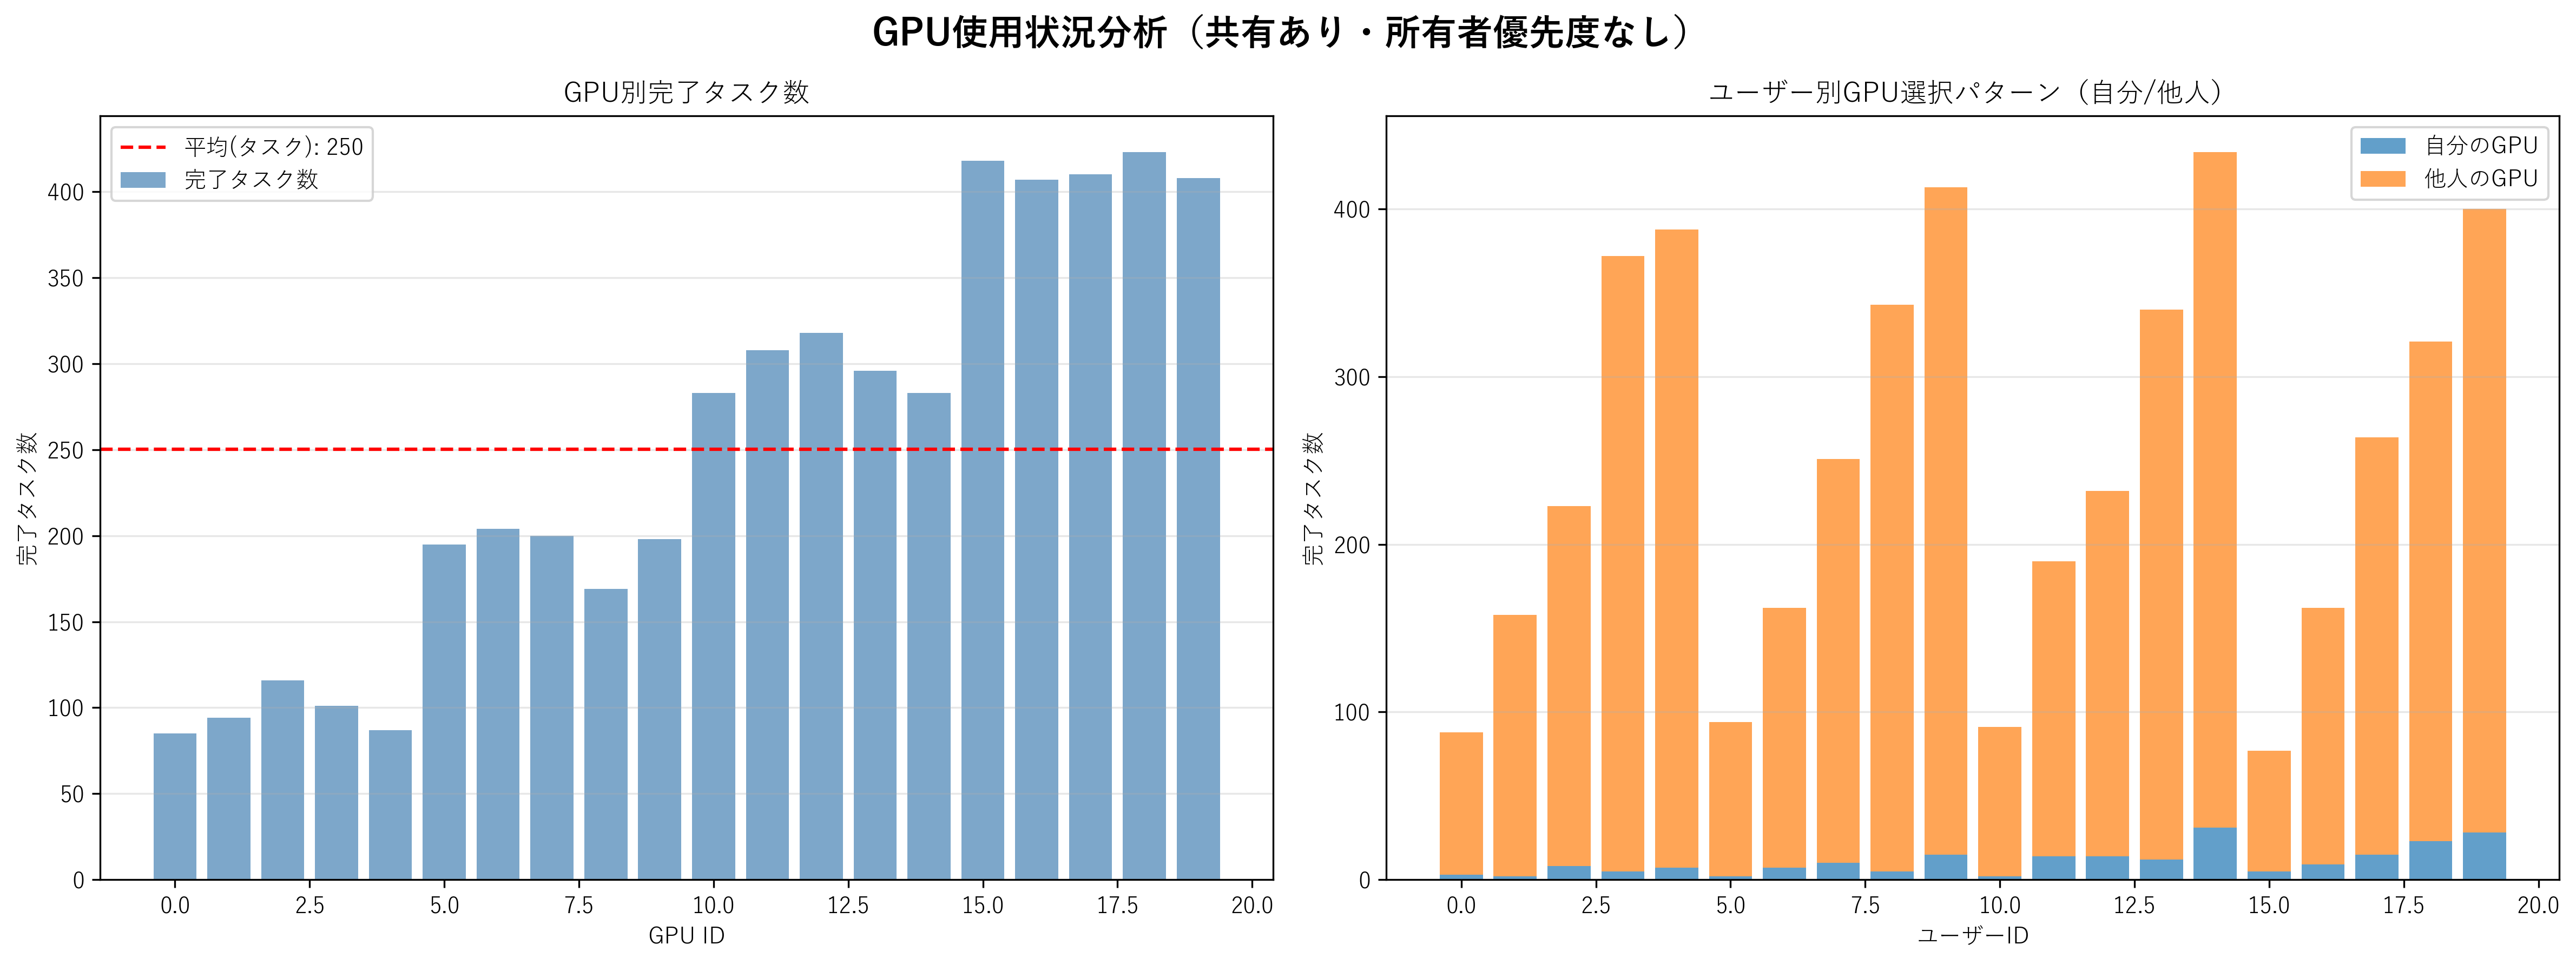

Source code (Python):
"""
GPU使用状況分析スクリプト（共有ありシミュレーション版）
所有者優先度がない場合のGPU使用パターンを分析
"""

import numpy as np
import pandas as pd
import matplotlib.pyplot as plt
from config import (
    NUM_USERS,
    SIMULATION_TIME,
    RANDOM_SEED,
    GPU_TIER_ASSIGNMENT,
    GPU_PERFORMANCE_LEVELS,
)
from task_patterns import load_patterns, save_patterns
from simulation_with_sharing import SimulatorWithSharing
import os

np.random.seed(RANDOM_SEED)

# タスクパターンを生成（存在しない場合）または読み込み
if not os.path.exists("task_patterns.json"):
    print("タスクパターンを生成中...")
    save_patterns()

patterns = load_patterns()

# シミュレーション実行
print("=" * 120)
print("【GPU使用状況分析（共有あり・所有者優先度なし）】")
print("=" * 120)

sim = SimulatorWithSharing(task_patterns=patterns)
tasks = sim.run()

print(f"\nシミュレーション完了：発生タスク {len(tasks)} 件\n")

# =====================================================
# 分析1: GPU別処理タスク数
# =====================================================
print("=" * 120)
print("【GPU別処理タスク統計】")
print("=" * 120)

gpu_stats = []
for gpu_id in range(NUM_USERS):
    # GPU所有者情報
    owner_id = sim.gpu_owner[gpu_id]
    tier = None
    for tier_name, user_list in GPU_TIER_ASSIGNMENT.items():
        if gpu_id in user_list:
            tier = tier_name
            break
    processing_rate = GPU_PERFORMANCE_LEVELS[tier]
    
    # このGPUで処理されたタスク
    gpu_tasks = [t for t in tasks if t.assigned_gpu is not None and t.assigned_gpu.gpu_id == gpu_id]
    completed_tasks = [t for t in gpu_tasks if t.completion_time is not None]
    
    # 処理ユーザー別集計
    user_counts = {}
    for task in completed_tasks:
        user_id = task.user_id
        user_counts[user_id] = user_counts.get(user_id, 0) + 1
    
    # 待ち時間統計
    waiting_times = [t.get_waiting_time() for t in completed_tasks if t.get_waiting_time() is not None]
    avg_waiting_time = np.mean(waiting_times) if waiting_times else 0
    
    gpu_stats.append({
        "gpu_id": gpu_id,
        "owner_id": owner_id,
        "tier": tier,
        "processing_rate": processing_rate,
        "assigned_tasks": len(gpu_tasks),
        "completed_tasks": len(completed_tasks),
        "unique_users": len(user_counts),
        "avg_waiting_time": avg_waiting_time,
        "user_counts": user_counts,
    })

# DataFrameで表示
df_gpu = pd.DataFrame(gpu_stats)
df_display = df_gpu[["gpu_id", "owner_id", "tier", "processing_rate", "assigned_tasks", "completed_tasks", "unique_users", "avg_waiting_time"]].copy()
df_display.columns = ["GPUID", "所有者", "ティア", "処理レート", "割り当て", "完了", "利用ユーザー数", "平均待ち時間"]

print(df_display.to_string(index=False))
print()

# =====================================================================
# 分析2: GPU別ユーザー割り当てマトリックス
# =====================================================================
print("=" * 120)
print("【GPU別ユーザー割り当てマトリックス（完了タスク数）】")
print("=" * 120)

# マトリックス作成
matrix_data = []
for gpu_id in range(NUM_USERS):
    row = {"GPU": f"GPU{gpu_id}"}
    gpu_obj = [g for g in sim.shared_gpus if g.gpu_id == gpu_id][0]
    owner_id = sim.gpu_owner[gpu_id]
    
    for user_id in range(NUM_USERS):
        gpu_tasks = [t for t in tasks if t.assigned_gpu is not None and t.assigned_gpu.gpu_id == gpu_id]
        user_tasks = [t for t in gpu_tasks if t.user_id == user_id and t.completion_time is not None]
        count = len(user_tasks)
        
        # 所有者のタスクはマークを付ける
        if user_id == owner_id and count > 0:
            row[f"User{user_id}"] = f"{count}*"
        else:
            row[f"User{user_id}"] = str(count) if count > 0 else "-"
    
    matrix_data.append(row)

df_matrix = pd.DataFrame(matrix_data)
print(df_matrix.to_string(index=False))
print("\n（*は所有者のタスク）")
print()

# =====================================================================
# 分析3: ユーザーから見たGPU使用パターン
# =====================================================================
print("=" * 120)
print("【ユーザー別GPU使用パターン（完了タスク数）】")
print("=" * 120)

user_gpu_pattern = []
for user_id in range(NUM_USERS):
    row = {"User": f"User{user_id}"}
    user_tasks = [t for t in tasks if t.user_id == user_id and t.completion_time is not None]
    
    for gpu_id in range(NUM_USERS):
        gpu_tasks = [t for t in user_tasks if t.assigned_gpu.gpu_id == gpu_id]
        count = len(gpu_tasks)
        if count > 0:
            row[f"GPU{gpu_id}"] = str(count)
        else:
            row[f"GPU{gpu_id}"] = "-"
    
    user_gpu_pattern.append(row)

df_user_gpu = pd.DataFrame(user_gpu_pattern)
print(df_user_gpu.to_string(index=False))
print()

# =====================================================================
# 分析4: GPU利用率（どのGPUがどれだけ使われたか）
# =====================================================================
print("=" * 120)
print("【GPU利用率統計】")
print("=" * 120)

utilization_stats = []
total_completed = len([t for t in tasks if t.completion_time is not None])

for gpu_id in range(NUM_USERS):
    owner_id = sim.gpu_owner[gpu_id]
    gpu_tasks = [t for t in tasks if t.assigned_gpu is not None and t.assigned_gpu.gpu_id == gpu_id]
    completed_tasks = [t for t in gpu_tasks if t.completion_time is not None]
    
    count = len(completed_tasks)
    rate = count / total_completed * 100 if total_completed > 0 else 0
    
    # 所有者と他人のタスク数
    owner_tasks = [t for t in completed_tasks if t.user_id == owner_id]
    other_tasks = [t for t in completed_tasks if t.user_id != owner_id]
    
    utilization_stats.append({
        "gpu_id": gpu_id,
        "owner_id": owner_id,
        "completed": count,
        "rate": rate,
        "owner_tasks": len(owner_tasks),
        "other_tasks": len(other_tasks),
    })

df_util = pd.DataFrame(utilization_stats)
df_util["rate_str"] = df_util["rate"].apply(lambda x: f"{x:.1f}%")
df_util_display = df_util[["gpu_id", "owner_id", "completed", "rate_str", "owner_tasks", "other_tasks"]].copy()
df_util_display.columns = ["GPUID", "所有者", "完了タスク数", "全体比率", "所有者タスク", "他人タスク"]

print(df_util_display.to_string(index=False))
print(f"\n平均: {df_util['rate'].mean():.1f}% （均等配分なら {100/NUM_USERS:.1f}%）")
print()

# =====================================================================
# グラフ1: GPU別完了タスク数
# =====================================================================
fig, axes = plt.subplots(1, 2, figsize=(16, 6))
fig.suptitle("GPU使用状況分析（共有あり・所有者優先度なし）", fontsize=16, fontweight='bold')

# 左: GPU別完了タスク数（棒）＋ 利用率（折れ線・右軸）
ax1 = axes[0]
colors = ['steelblue' if sim.gpu_owner[i] == i else 'lightblue' for i in range(NUM_USERS)]
ax1.bar(df_util['gpu_id'], df_util['completed'], color=colors, alpha=0.7, label='完了タスク数')
ax1.axhline(y=df_util['completed'].mean(), color='red', linestyle='--', label=f'平均(タスク): {df_util["completed"].mean():.0f}')
ax1.set_xlabel('GPU ID')
ax1.set_ylabel('完了タスク数')
ax1.set_title('GPU別完了タスク数')
ax1.grid(axis='y', alpha=0.3)
ax1.legend(loc='upper left')

# 右: ユーザー別GPU選択パターン（自分/他人 スタックバー）
ax2 = axes[1]
user_gpu_dist = []
for user_id in range(NUM_USERS):
    user_tasks = [t for t in tasks if t.user_id == user_id and t.completion_time is not None]
    own_gpu_count = len([t for t in user_tasks if t.assigned_gpu.gpu_id == user_id])
    other_gpu_count = len(user_tasks) - own_gpu_count
    user_gpu_dist.append({'own': own_gpu_count, 'other': other_gpu_count})

own_counts = [d['own'] for d in user_gpu_dist]
other_counts = [d['other'] for d in user_gpu_dist]

ax2.bar(range(NUM_USERS), own_counts, label='自分のGPU', alpha=0.7)
ax2.bar(range(NUM_USERS), other_counts, bottom=own_counts, label='他人のGPU', alpha=0.7)
ax2.set_xlabel('ユーザーID')
ax2.set_ylabel('完了タスク数')
ax2.set_title('ユーザー別GPU選択パターン（自分/他人）')
ax2.legend()
ax2.grid(axis='y', alpha=0.3)

plt.tight_layout()
plt.savefig('./gpu_usage_analysis_with_sharing.png', dpi=300, bbox_inches='tight')
print("グラフを保存しました: ./gpu_usage_analysis_with_sharing.png")
plt.close()

print("\n" + "=" * 120)
print("【サマリー】")
print("=" * 120)
print(f"総完了タスク: {total_completed}")
print(f"GPU平均利用率: {df_util['rate'].mean():.1f}%")
print(f"最も使われたGPU: GPU {df_util.loc[df_util['completed'].idxmax(), 'gpu_id']:.0f} ({df_util['completed'].max():.0f}タスク)")
print(f"最も使われないGPU: GPU {df_util.loc[df_util['completed'].idxmin(), 'gpu_id']:.0f} ({df_util['completed'].min():.0f}タスク)")
print(f"\n【重要な違い】")
print(f"所有者タスク平均: {df_util['owner_tasks'].mean():.0f}")
print(f"他人タスク平均: {df_util['other_tasks'].mean():.0f}")
